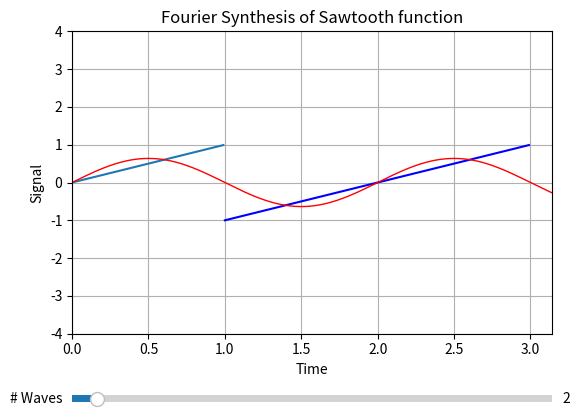

Recreate this plot in Python.
import numpy as np 
import matplotlib.pyplot as plt
from matplotlib.widgets import Slider
from pylab import *

M = 4                                 
T = 2.0                                                   # Period 

numwaves =  2
fig, ax = plt.subplots()
plt.subplots_adjust(left=0.15, bottom=0.25)         # L & B margins
t = np.arange(0.0, pi, 0.01)               
t1 = np.arange(0.0,T/2,0.01)               
t2 = t[100:300]                               
f1 = t1                                 
f2 = t2-T                                  
s = 0 
plot(t1,f1)                                 
plot(t2,f2,color='b')     #直線二つ      

def Four(M,T,t):         # M = number waves, T = period, t = time
    sumy = 0                                            
    om = 2.0*pi/T                                    # Omega = 2pi/T
    fac = 1                                     
    for m in range(1,M):         # M variable selected with slider
        sumy += fac* sin(m*om*t)                      
        fac = -fac                                 #why?? 矩形波が確かこの形だった
    sumy = (2.0/pi)*sumy                           # Common factor何がπ/2?
    return sumy

s = Four(M,T,t)                                    # Initial plot   
l, = plt.plot(t,s, lw=1, color='red')    #lの後の点がｌを点の集団として格納するという機能を持つ
plt.axis([0, pi, -4.0, 4.0])             # minx, maxx, miny, maxy

xlabel('Time')                                        
ylabel('Signal')                                      
title('Fourier Synthesis of Sawtooth function')
grid(True)               

# Slider
axcolor = 'y'                           
axnumwaves = plt.axes([0.15, 0.1, 0.75, 0.03])   #, axisbg=axcolor) 
snumwaves = Slider(axnumwaves, '# Waves', 1, 20, valinit=T)
# Previous: value of the slider (float) assigned to snumwaves

def hzfunc():     
    hzdict = Four(int(numwaves),T,t)
    ydata = hzdict
    l.set_ydata(ydata)  # add data to l, 
    plt.draw()

hzfunc()

def update(val):                                # Update slider
    global  numwaves                         
    numwaves =int( snumwaves.val)                 
    l.set_ydata(Four(numwaves,T,t))             # Change nwaves
    fig.canvas.draw_idle()

snumwaves.on_changed(update)

plt.show()
